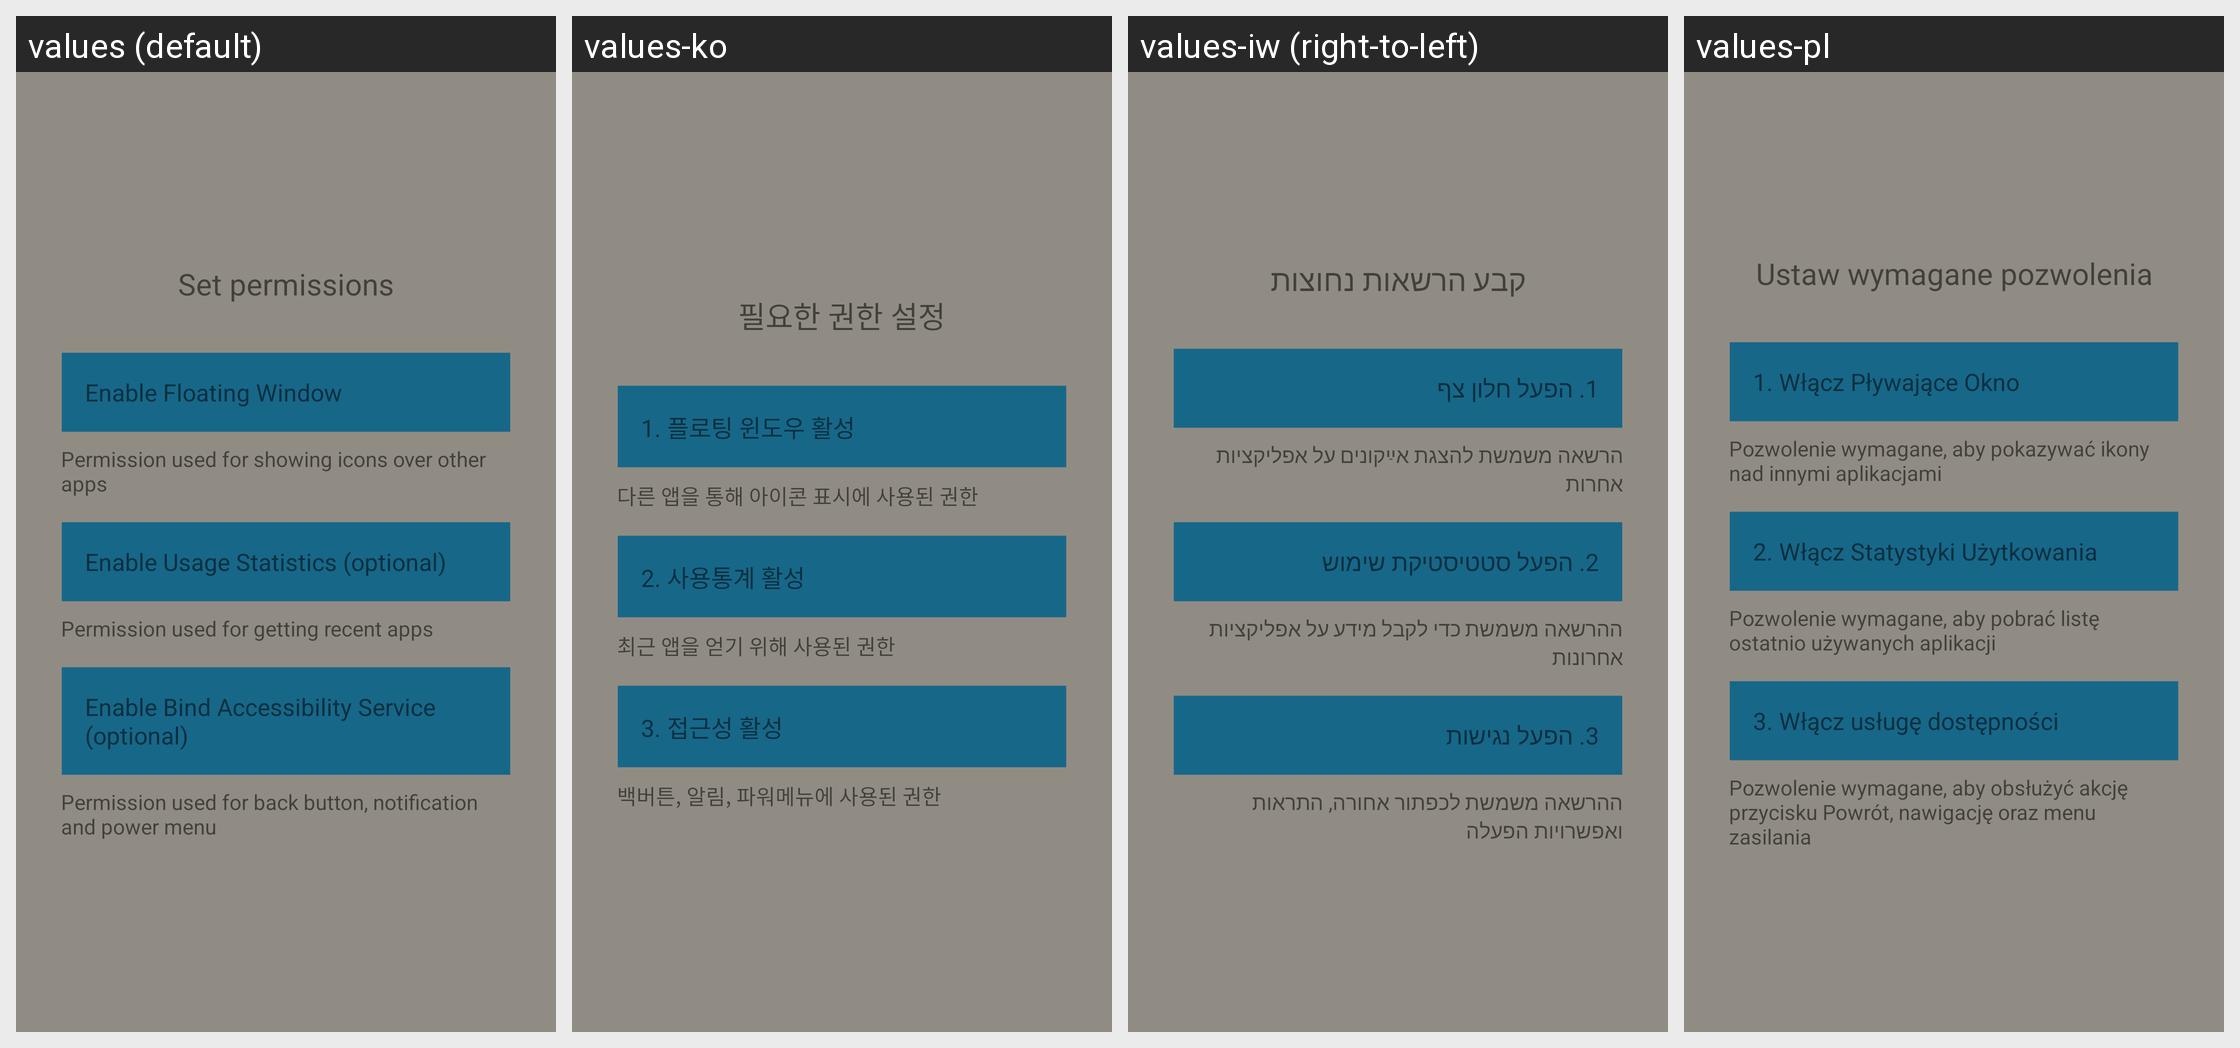

Translations of the strings shown on this Android screen, per locale in the grid:
Android screen res/layout/fragment_intro_setting.xml rendered under 4 locales, left to right: values (default), values-ko, values-iw (right-to-left), values-pl. Device: Nexus 5 (rendered at 1080×1920; each locale shown at half size, 540×960, under a caption strip naming it); theme AppTheme.
Other locales in the repository, not shown: values-cs, values-de, values-el, values-es, values-fa, values-fr, values-hu, values-id, values-it, values-ja, values-nb, values-nl, values-no, values-pt, values-pt-rBR, values-ru, values-sk, values-sv, values-th, values-tr, values-vi, values-zh-rCN, values-zh-rTW.
Strings drawn on this screen, with the default value and each locale's value (text and hints the layout hard-codes, and strings that could not be matched under every locale, appear in the picture but are not listed):

set_required_permissions
  values: Set permissions
  values-ko: 필요한 권한 설정
  values-iw: קבע הרשאות נחוצות
  values-pl: Ustaw wymagane pozwolenia

enable_floating_window
  values: Enable Floating Window
  values-ko: 1. 플로팅 윈도우 활성
  values-iw: 1. הפעל חלון צף
  values-pl: 1. Włącz Pływające Okno

permission_used_for_showing_icons_over_other_apps
  values: Permission used for showing icons over other apps
  values-ko: 다른 앱을 통해 아이콘 표시에 사용된 권한
  values-iw: הרשאה משמשת להצגת אײַקונים על אפליקציות אחרות
  values-pl: Pozwolenie wymagane, aby pokazywać ikony nad innymi aplikacjami

enable_usage_stat
  values: Enable Usage Statistics (optional)
  values-ko: 2. 사용통계 활성
  values-iw: 2. הפעל סטטיסטיקת שימוש
  values-pl: 2. Włącz Statystyki Użytkowania

permission_used_for_getting_recent_apps
  values: Permission used for getting recent apps
  values-ko: 최근 앱을 얻기 위해 사용된 권한
  values-iw: ההרשאה משמשת כדי לקבל מידע על אפליקציות אחרונות
  values-pl: Pozwolenie wymagane, aby pobrać listę ostatnio używanych aplikacji

enable_accessibility
  values: Enable Bind Accessibility Service (optional)
  values-ko: 3. 접근성 활성
  values-iw: 3. הפעל נגישות
  values-pl: 3. Włącz usługę dostępności

permission_used_for_back_button_notification_power_menu
  values: Permission used for back button, notification and power menu
  values-ko: 백버튼, 알림, 파워메뉴에 사용된 권한
  values-iw: ההרשאה משמשת לכפתור אחורה, התראות ואפשרויות הפעלה
  values-pl: Pozwolenie wymagane, aby obsłużyć akcję przycisku Powrót, nawigację oraz menu zasilania
